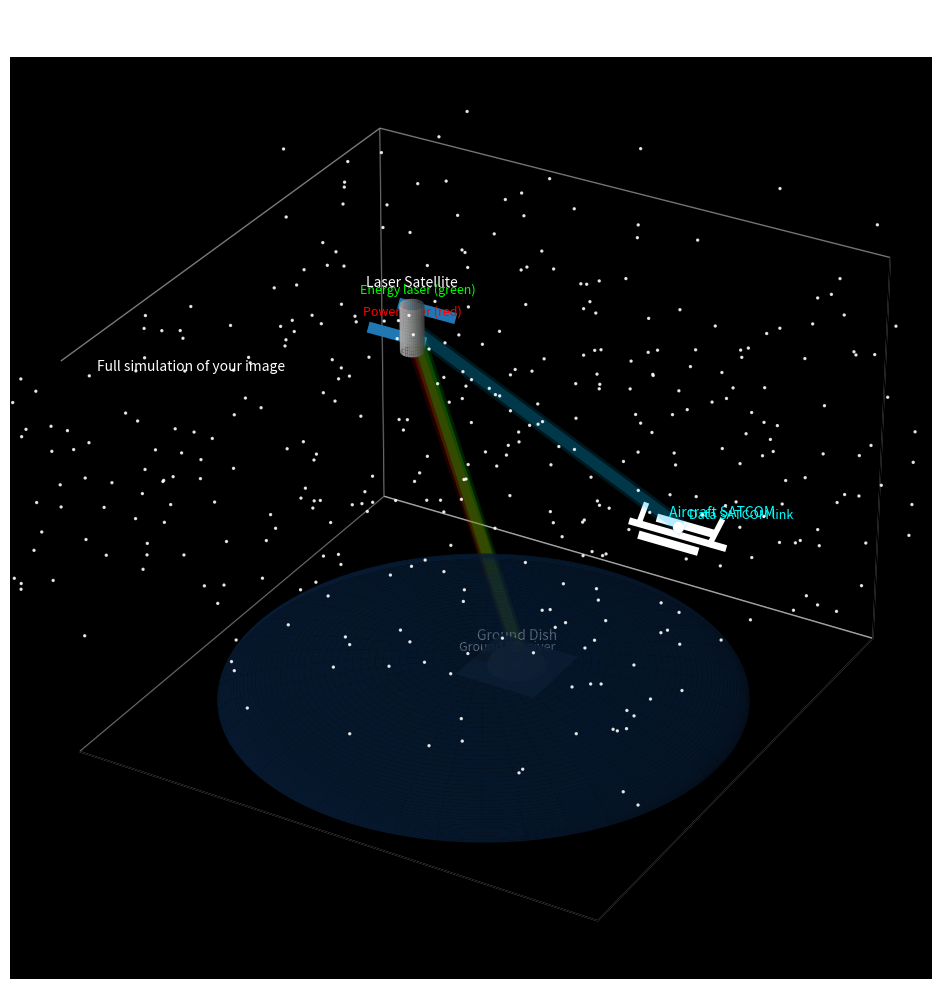

Reproduce this figure in Python.
import matplotlib.pyplot as plt
from mpl_toolkits.mplot3d import Axes3D
import numpy as np

fig = plt.figure(figsize=(14, 10), dpi=120)
ax = fig.add_subplot(111, projection='3d')
ax.set_facecolor('black')
ax.xaxis.pane.set_facecolor((0, 0, 0, 1))
ax.yaxis.pane.set_facecolor((0, 0, 0, 1))
ax.zaxis.pane.set_facecolor((0, 0, 0, 1))
ax.grid(False)
ax.set_xticks([])
ax.set_yticks([])
ax.set_zticks([])
ax.set_xlim(-120, 120)
ax.set_ylim(-120, 120)
ax.set_zlim(-30, 120)
ax.set_title('Satellite Laser & SATCOM Simulation', color='white', fontsize=18, pad=20)

# Star field
rng = np.random.default_rng(42)
stars_x = rng.uniform(-160, 160, 400)
stars_y = rng.uniform(-160, 160, 400)
stars_z = rng.uniform(15, 120, 400)
ax.scatter(stars_x, stars_y, stars_z, color='white', s=2, alpha=0.8)

# Earth horizon and atmosphere gradient
u = np.linspace(0, 2 * np.pi, 120)
v = np.linspace(0, np.pi / 2, 50)
earth_radius = 110
x_earth = earth_radius * np.outer(np.cos(u), np.sin(v))
y_earth = earth_radius * np.outer(np.sin(u), np.sin(v))
z_earth = -30 + 15 * np.outer(np.ones_like(u), np.cos(v))
ax.plot_surface(x_earth, y_earth, z_earth, color='#0b2749', alpha=0.75, linewidth=0, shade=True)

# Ground platform and antenna dish
ground_center = np.array([30, -25, 0])
platform_x = np.linspace(ground_center[0] - 18, ground_center[0] + 18, 2)
platform_y = np.linspace(ground_center[1] - 18, ground_center[1] + 18, 2)
platform_X, platform_Y = np.meshgrid(platform_x, platform_y)
platform_Z = np.full_like(platform_X, 0.5)
ax.plot_surface(platform_X, platform_Y, platform_Z, color='#1a2330', alpha=0.9)

r_dish = 12
u_dish = np.linspace(0, 2 * np.pi, 80)
v_dish = np.linspace(0, np.pi / 2, 30)
x_dish = ground_center[0] + r_dish * np.outer(np.cos(u_dish), np.sin(v_dish))
y_dish = ground_center[1] + r_dish * np.outer(np.sin(u_dish), np.sin(v_dish))
z_dish = 0.5 + 5 * np.outer(np.ones_like(u_dish), np.cos(v_dish))
ax.plot_surface(x_dish, y_dish, z_dish, color='#d4d4d4', alpha=0.95)
ax.plot([ground_center[0], ground_center[0]], [ground_center[1], ground_center[1]], [0.5, 1.5], color='gray', linewidth=4)
ax.plot([ground_center[0], ground_center[0] + 2], [ground_center[1], ground_center[1]], [1.5, 4], color='gray', linewidth=3)
ax.scatter([ground_center[0]], [ground_center[1]], [8], color='black', s=50)
ax.text(ground_center[0], ground_center[1], 11, 'Ground Dish', color='white', fontsize=10, ha='center')

# Airplane
plane_center = np.array([60, 55, 25])
wing_span = 30
body_length = 42
body_x = np.linspace(plane_center[0] - body_length / 2, plane_center[0] + body_length / 2, 5)
body_y = np.full_like(body_x, plane_center[1])
body_z = np.full_like(body_x, plane_center[2])
ax.plot(body_x, body_y, body_z, color='white', linewidth=5)
ax.plot([plane_center[0] - 12, plane_center[0] + 12], [plane_center[1] - 8, plane_center[1] - 8], [plane_center[2], plane_center[2]], color='white', linewidth=6)
ax.plot([plane_center[0] - 12, plane_center[0] + 12], [plane_center[1] + 8, plane_center[1] + 8], [plane_center[2], plane_center[2]], color='white', linewidth=6)
ax.plot([plane_center[0] + 15, plane_center[0] + 20], [plane_center[1], plane_center[1]], [plane_center[2], plane_center[2] + 10], color='white', linewidth=4)
ax.plot([plane_center[0] - 18, plane_center[0] - 15], [plane_center[1], plane_center[1]], [plane_center[2], plane_center[2] + 8], color='white', linewidth=4)
ax.scatter([plane_center[0]], [plane_center[1]], [plane_center[2] + 3], color='white', s=50)
ax.text(plane_center[0] + 18, plane_center[1] + 4, plane_center[2] + 10, 'Aircraft SATCOM', color='cyan', fontsize=10, ha='center')

# Satellite
sat_center = np.array([-45, 20, 95])
body_radius = 5
body_height = 18
theta = np.linspace(0, 2 * np.pi, 40)
z_body = np.linspace(-body_height / 2, body_height / 2, 16)
theta_grid, z_grid = np.meshgrid(theta, z_body)
x_body = sat_center[0] + body_radius * np.cos(theta_grid)
y_body = sat_center[1] + body_radius * np.sin(theta_grid)
z_body = sat_center[2] + z_grid
ax.plot_surface(x_body, y_body, z_body, color='#b2b2b2', alpha=0.95)

# Solar panels
panel_width = 22
panel_height = 6
panel_y = sat_center[1] + 12
ax.plot([sat_center[0] - panel_width / 2, sat_center[0] + panel_width / 2], [panel_y, panel_y], [sat_center[2] + 2, sat_center[2] + 2], color='#1f78b4', linewidth=8)
panel_y2 = sat_center[1] - 12
ax.plot([sat_center[0] - panel_width / 2, sat_center[0] + panel_width / 2], [panel_y2, panel_y2], [sat_center[2] + 2, sat_center[2] + 2], color='#1f78b4', linewidth=8)

ax.text(sat_center[0], sat_center[1], sat_center[2] + 16, 'Laser Satellite', color='white', fontsize=10, ha='center')

# Laser beams with glow effect
dish_target = np.array([ground_center[0], ground_center[1], 8])
plane_target = np.array([plane_center[0], plane_center[1], plane_center[2] + 4])
for alpha, width, color in [(0.12, 12, 'red'), (0.2, 8, 'red')]:
    ax.plot([sat_center[0], dish_target[0]], [sat_center[1], dish_target[1]], [sat_center[2] - 3, dish_target[2]], color=color, linewidth=width, alpha=alpha)
for alpha, width, color in [(0.12, 12, 'lime'), (0.2, 8, 'lime')]:
    ax.plot([sat_center[0], dish_target[0]], [sat_center[1], dish_target[1]], [sat_center[2] + 3, dish_target[2]], color=color, linewidth=width, alpha=alpha)
for alpha, width, color in [(0.12, 12, 'deepskyblue'), (0.2, 8, 'deepskyblue')]:
    ax.plot([sat_center[0], plane_target[0]], [sat_center[1], plane_target[1]], [sat_center[2], plane_target[2]], color=color, linewidth=width, alpha=alpha)

ax.scatter([dish_target[0]], [dish_target[1]], [dish_target[2]], color='yellow', s=60)
ax.text(dish_target[0], dish_target[1] - 8, dish_target[2] + 2, 'Ground Receiver', color='white', fontsize=9, ha='center')

# Annotations
ax.text(sat_center[0] - 8, sat_center[1] + 18, sat_center[2] + 5, 'Energy laser (green)', color='lime', fontsize=9, ha='center')
ax.text(sat_center[0] - 8, sat_center[1] + 14, sat_center[2] - 2, 'Power laser (red)', color='red', fontsize=9, ha='center')
ax.text(plane_center[0] + 24, plane_center[1] + 10, plane_center[2] + 8, 'Data SATCOM link', color='cyan', fontsize=9, ha='center')
ax.text(-110, -110, 115, 'Full simulation of your image', color='white', fontsize=10, ha='left')

plt.tight_layout()
plt.savefig('full_image_simulation.png', dpi=150)
plt.show()
